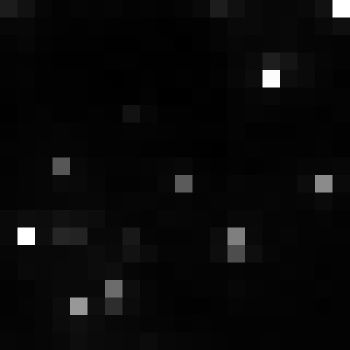

Values plotted in this chart, from the file beside it:
, xmin, ymin, lat, lon, area, perimeter, max_nanowatts, min_nanowatts, moonlight_illumination, clear_sky_confidence, mean_nanowatts
0, 810, 2994, -4.414, -4.414, 1.0, 0.0, 33.53, 0.878, 11.82, 0.0, 3.713
